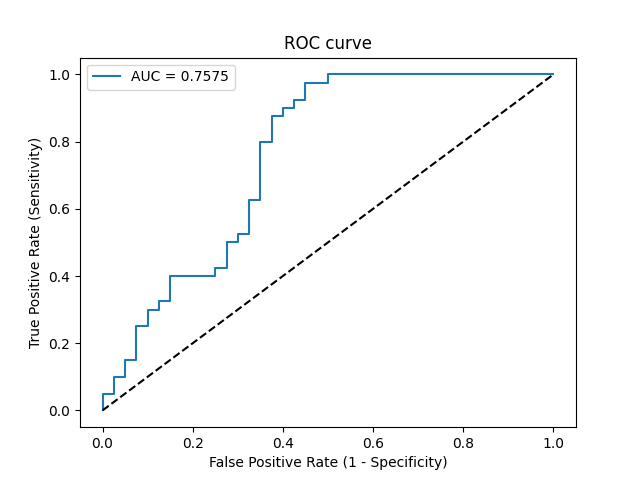

The file beside this chart, header and first rows:
Threshold, Sensitivity, Specificity, NPV, PPV
inf, 0.0, 1.0, 0.5, 0
0.9617, 0.025, 1.0, 0.5063, 1.0
0.9365, 0.05, 1.0, 0.5128, 1.0
0.9245, 0.05, 0.975, 0.5065, 0.6667
0.8898, 0.1, 0.975, 0.52, 0.8
0.8853, 0.1, 0.95, 0.5135, 0.6667
0.8492, 0.15, 0.95, 0.5278, 0.75
0.8293, 0.15, 0.925, 0.5211, 0.6667
0.7913, 0.25, 0.925, 0.5522, 0.7692
0.776, 0.25, 0.9, 0.5455, 0.7143
0.765, 0.3, 0.9, 0.5625, 0.75
0.7602, 0.3, 0.875, 0.5556, 0.7059
0.7442, 0.325, 0.875, 0.5645, 0.7222
0.7289, 0.325, 0.85, 0.5574, 0.6842
0.7039, 0.4, 0.85, 0.5862, 0.7273
0.6749, 0.4, 0.75, 0.5556, 0.6154
0.6725, 0.425, 0.75, 0.566, 0.6296
0.6642, 0.425, 0.725, 0.5577, 0.6071
0.6518, 0.5, 0.725, 0.5918, 0.6452
0.6456, 0.5, 0.7, 0.5833, 0.625
0.634, 0.525, 0.7, 0.5957, 0.6364
0.6307, 0.525, 0.675, 0.587, 0.6176
0.606, 0.625, 0.675, 0.6429, 0.6579
0.6032, 0.625, 0.65, 0.6341, 0.641
0.555, 0.8, 0.65, 0.7647, 0.6957
0.5545, 0.8, 0.625, 0.7576, 0.6809
0.4991, 0.875, 0.625, 0.8333, 0.7
0.4966, 0.875, 0.6, 0.8276, 0.6863
0.4837, 0.9, 0.6, 0.8571, 0.6923
0.4682, 0.9, 0.575, 0.8519, 0.6792
0.455, 0.925, 0.575, 0.8846, 0.6852
0.4506, 0.925, 0.55, 0.88, 0.6727
0.444, 0.975, 0.55, 0.9565, 0.6842
0.399, 0.975, 0.5, 0.9524, 0.661
0.3971, 1.0, 0.5, 1.0, 0.6667
0.09555, 1.0, 0.0, 0, 0.5
